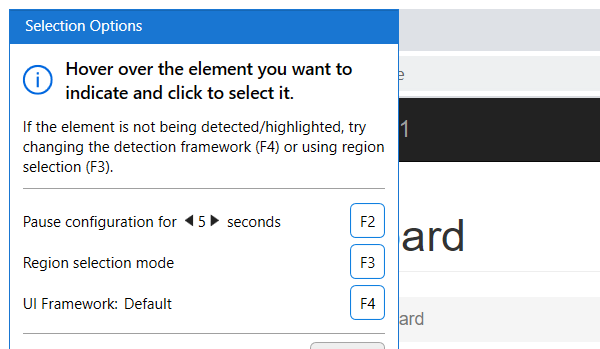
Task: Generate Yearly Framework by filtering type as WI4
Workflow: ACME_Navigate_DownloadReport

Step 1: Attach Browser 'chrome.exe ACME' in window 'ACME System 1 - Dashboard' (chrome.exe)

Step 2: hover over the button 'Reports' (no picture)

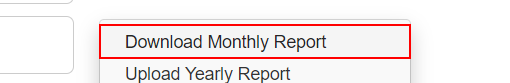
Step 3: click on the link 'Download Monthly Report'
